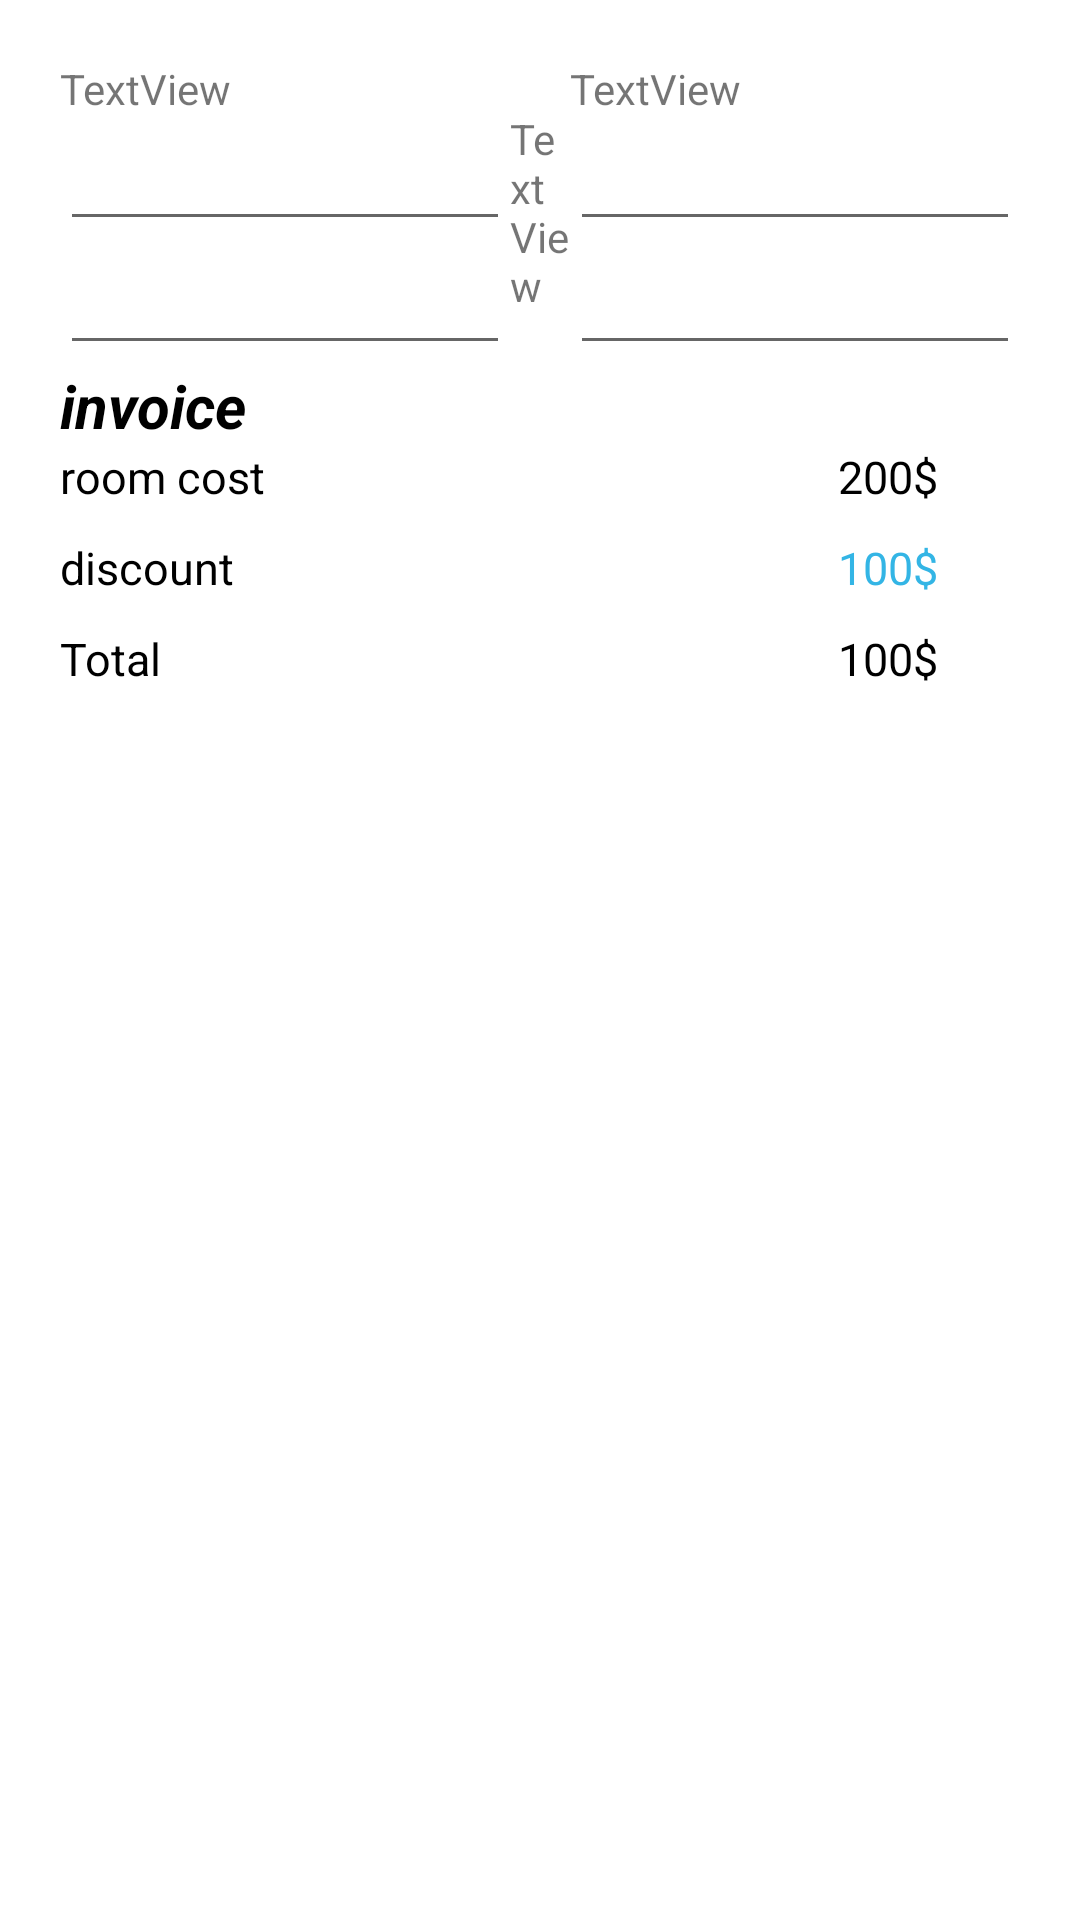

Layout XML and referenced resources for this Android screen:
<!-- AndroidManifest.xml: application theme Theme.Bookin_Hotel -->
<!-- res/layout/activity_booking_step2.xml -->
<?xml version="1.0" encoding="utf-8"?>
<LinearLayout xmlns:android="http://schemas.android.com/apk/res/android"
    xmlns:app="http://schemas.android.com/apk/res-auto"
    xmlns:tools="http://schemas.android.com/tools"
    android:layout_width="wrap_content"
    android:layout_height="wrap_content"
    android:padding="20dp"
    android:orientation="vertical"
    tools:context=".BookingActivityStep2">

    <LinearLayout
        android:layout_width="match_parent"
        android:layout_height="wrap_content"
        android:orientation="horizontal">

        <LinearLayout
            android:layout_width="wrap_content"
            android:layout_height="wrap_content"
            android:layout_weight="1"
            android:orientation="vertical">

            <TextView
                android:id="@+id/textView15"
                android:layout_width="wrap_content"
                android:layout_height="wrap_content"
                android:text="TextView" />

            <EditText
                android:id="@+id/editTextDate"
                android:layout_width="wrap_content"
                android:layout_height="wrap_content"
                android:ems="10"
                android:inputType="date" />

            <EditText
                android:id="@+id/editTextTime"
                android:layout_width="wrap_content"
                android:layout_height="wrap_content"
                android:ems="10"
                android:inputType="time" />
        </LinearLayout>

        <TextView
            android:id="@+id/textView12"
            android:layout_width="match_parent"
            android:layout_height="wrap_content"
            android:layout_gravity="center"
            android:layout_weight="5"
            android:text="TextView" />

        <LinearLayout
            android:layout_width="wrap_content"
            android:layout_height="wrap_content"
            android:layout_weight="1"
            android:orientation="vertical">

            <TextView
                android:id="@+id/textView16"
                android:layout_width="wrap_content"
                android:layout_height="wrap_content"
                android:text="TextView" />

            <EditText
                android:id="@+id/editTextDate2"
                android:layout_width="wrap_content"
                android:layout_height="wrap_content"
                android:ems="10"
                android:inputType="date" />

            <EditText
                android:id="@+id/editTextTime2"
                android:layout_width="wrap_content"
                android:layout_height="wrap_content"
                android:ems="10"
                android:inputType="time" />
        </LinearLayout>
    </LinearLayout>

    <LinearLayout
        android:layout_width="match_parent"
        android:layout_height="match_parent"
        android:orientation="vertical">

        <TextView
            android:id="@+id/textView20"
            android:layout_width="match_parent"
            android:layout_height="wrap_content"
            android:textSize="20dp"
            android:textStyle="bold|italic"
            android:textColor="@color/black"
            android:text="invoice" />

        <LinearLayout
            android:layout_width="match_parent"
            android:layout_height="match_parent"
            android:orientation="horizontal">

            <LinearLayout
                android:layout_width="wrap_content"
                android:layout_height="match_parent"
                android:layout_weight="7"
                android:orientation="vertical">

                <TextView
                    android:id="@+id/textView18"
                    android:layout_width="match_parent"
                    android:layout_height="wrap_content"
                    android:textColor="@color/black"
                    android:textSize="15dp"
                    android:text="room cost" />

                <TextView
                    android:id="@+id/textView17"
                    android:layout_width="match_parent"
                    android:layout_height="wrap_content"
                    android:textColor="@color/black"
                    android:layout_marginTop="10dp"
                    android:textSize="15dp"
                    android:text="discount" />

                <TextView
                    android:id="@+id/textView19"
                    android:layout_width="match_parent"
                    android:layout_height="wrap_content"
                    android:textColor="@color/black"
                    android:layout_marginTop="10dp"
                    android:textSize="15dp"
                    android:text="Total" />
            </LinearLayout>

            <LinearLayout
                android:layout_width="wrap_content"
                android:layout_height="match_parent"
                android:layout_weight="1"
                android:orientation="vertical">

                <TextView
                    android:id="@+id/Room_cost"
                    android:layout_width="match_parent"
                    android:layout_height="wrap_content"
                    android:textColor="@color/black"
                    android:textSize="15dp"
                    android:text="200$" />

                <TextView
                    android:id="@+id/Discount"
                    android:layout_width="match_parent"
                    android:layout_height="wrap_content"
                    android:layout_marginTop="10dp"
                    android:textColor="@android:color/holo_blue_light"
                    android:textSize="15dp"
                    android:text="100$" />

                <TextView
                    android:id="@+id/Total"
                    android:layout_width="match_parent"
                    android:layout_height="wrap_content"
                    android:textColor="@color/black"
                    android:layout_marginTop="10dp"
                    android:textSize="15dp"
                    android:text="100$" />
            </LinearLayout>
        </LinearLayout>

    </LinearLayout>

    <LinearLayout
        android:layout_width="match_parent"
        android:layout_height="match_parent"
        android:orientation="vertical">

        <TextView
            android:id="@+id/textView21"
            android:layout_width="match_parent"
            android:layout_height="wrap_content"
            android:textColor="@color/black"
            android:textSize="20dp"
            android:textStyle="bold"
            android:text="Select your payment method" />

        <com.google.android.material.bottomnavigation.BottomNavigationView
            android:layout_width="match_parent"
            android:id="@+id/walet_navigation"
            android:layout_height="wrap_content"
            app:menu="@menu/menu_payment_item"/>

        <FrameLayout
            android:id="@+id/layout_paymen"
            android:layout_width="match_parent"
            android:layout_height="match_parent">

        </FrameLayout>


    </LinearLayout>

</LinearLayout>
<!-- resources referenced by this layout -->
<resources>
  <color name="black">#FF000000</color>
  <style name="Theme.Bookin_Hotel" parent="Theme.MaterialComponents.DayNight.NoActionBar">
          
          <item name="colorPrimary">@color/purple_500</item>
          <item name="colorPrimaryVariant">@color/purple_700</item>
          <item name="colorOnPrimary">@color/white</item>
          
          <item name="colorSecondary">@color/teal_200</item>
          <item name="colorSecondaryVariant">@color/teal_700</item>
          <item name="colorOnSecondary">@color/black</item>
          
          <item name="android:statusBarColor">?attr/colorPrimaryVariant</item>
          
      </style>
  <color name="purple_500">#2099A8</color>
  <color name="purple_700">#FF3700B3</color>
  <color name="white">#FFFFFFFF</color>
  <color name="teal_200">#FF03DAC5</color>
  <color name="teal_700">#FF018786</color>
</resources>
